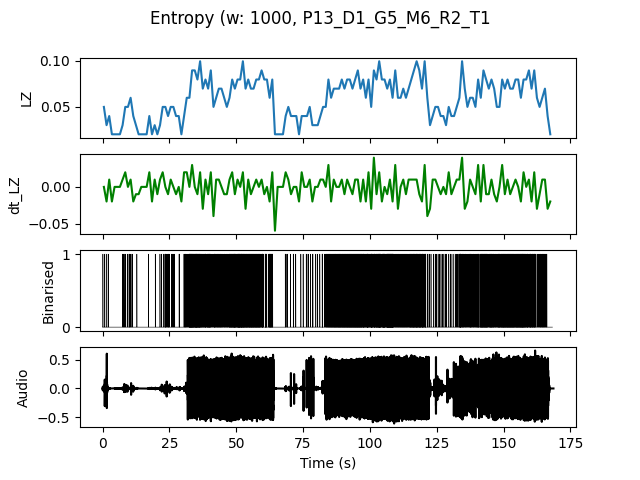

Values plotted in this chart, from the file beside it:
, t0, LZ, dt_LZ, IOI
0.0, 0.0, 0.04983, 0.0, 0.5
1.0, 1.0, 0.0299, -0.01993, 1.0
2.0, 2.0, 0.03986, 0.009966, 1.0
3.0, 3.0, 0.01993, -0.01993, 0.0
4.0, 4.0, 0.01993, 0.0, 0.0
5.0, 5.0, 0.01993, 0.0, 0.0
6.0, 6.0, 0.01993, 0.0, 0.0
7.0, 7.0, 0.0299, 0.009966, 0.5
8.0, 8.0, 0.04983, 0.01993, 0.5
9.0, 9.0, 0.04983, 0.0, 0.5
10.0, 10.0, 0.05979, 0.009966, 0.3333
11.0, 11.0, 0.03986, -0.01993, 1.0
12.0, 12.0, 0.0299, -0.009966, 1.0
13.0, 13.0, 0.01993, -0.009966, 0.0
14.0, 14.0, 0.01993, 0.0, 0.0
15.0, 15.0, 0.01993, 0.0, 0.0
16.0, 16.0, 0.01993, 0.0, 0.0
17.0, 17.0, 0.03986, 0.01993, 1.0
18.0, 18.0, 0.01993, -0.01993, 0.0
19.0, 19.0, 0.0299, 0.009966, 1.0
20.0, 20.0, 0.01993, -0.009966, 0.0
21.0, 21.0, 0.0299, 0.009966, 1.0
22.0, 22.0, 0.04983, 0.01993, 0.5
23.0, 23.0, 0.04983, 0.0, 0.25
24.0, 24.0, 0.03986, -0.009966, 0.3333
25.0, 25.0, 0.04983, 0.009966, 0.5
26.0, 26.0, 0.04983, 0.0, 0.5
27.0, 27.0, 0.03986, -0.009966, 1.0
28.0, 28.0, 0.03986, 0.0, 0.5
29.0, 29.0, 0.01993, -0.01993, 0.0
30.0, 30.0, 0.03986, 0.01993, 0.5
31.0, 31.0, 0.05979, 0.01993, 0.25
32.0, 32.0, 0.05979, 0.0, 0.125
33.0, 33.0, 0.08969, 0.0299, 0.1
34.0, 34.0, 0.08969, 0.0, 0.1111
35.0, 35.0, 0.07973, -0.009966, 0.1111
36.0, 36.0, 0.09966, 0.01993, 0.1111
37.0, 37.0, 0.06976, -0.0299, 0.1667
38.0, 38.0, 0.07973, 0.009966, 0.1667
39.0, 39.0, 0.06976, -0.009966, 0.1429
40.0, 40.0, 0.08969, 0.01993, 0.1667
41.0, 41.0, 0.04983, -0.03986, 0.25
42.0, 42.0, 0.05979, 0.009966, 0.2
43.0, 43.0, 0.06976, 0.009966, 0.2
44.0, 44.0, 0.06976, 0.0, 0.2
45.0, 45.0, 0.05979, -0.009966, 0.2
46.0, 46.0, 0.04983, -0.009966, 0.3333
47.0, 47.0, 0.05979, 0.009966, 0.1667
48.0, 48.0, 0.07973, 0.01993, 0.125
49.0, 49.0, 0.06976, -0.009966, 0.125
50.0, 50.0, 0.07973, 0.009966, 0.125
51.0, 51.0, 0.07973, 0.0, 0.1111
52.0, 52.0, 0.09966, 0.01993, 0.1
53.0, 53.0, 0.06976, -0.0299, 0.1429
54.0, 54.0, 0.07973, 0.009966, 0.125
55.0, 55.0, 0.06976, -0.009966, 0.125
56.0, 56.0, 0.06976, 0.0, 0.1429
57.0, 57.0, 0.07973, 0.009966, 0.125
58.0, 58.0, 0.07973, 0.0, 0.125
59.0, 59.0, 0.08969, 0.009966, 0.1429
... 108 more rows
